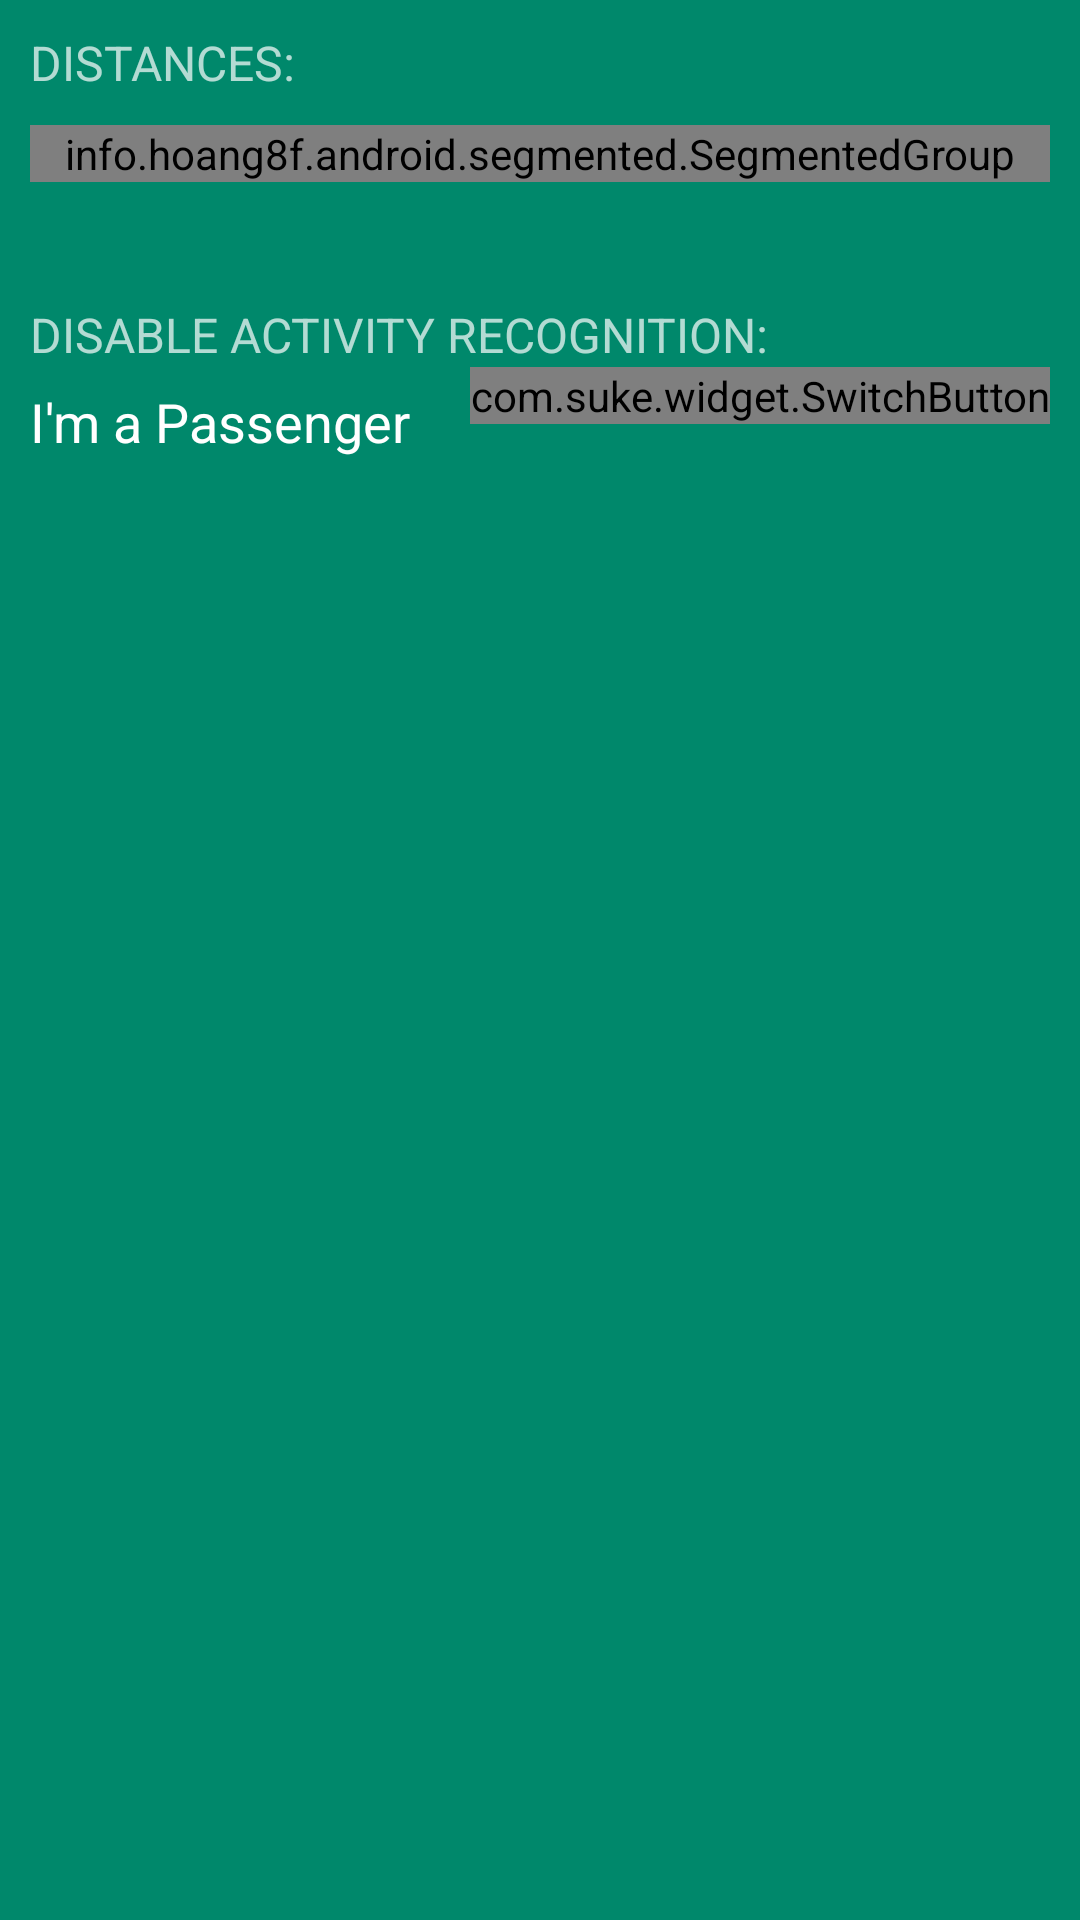

The Android layout XML behind this screen, and the referenced resources:
<!-- AndroidManifest.xml: application theme Theme.Design.NoActionBar -->
<!-- res/layout/activity_settings.xml -->
<?xml version="1.0" encoding="utf-8"?>
<LinearLayout xmlns:android="http://schemas.android.com/apk/res/android"
    xmlns:app="http://schemas.android.com/apk/res-auto"
    xmlns:tools="http://schemas.android.com/tools"
    android:layout_width="match_parent"
    android:layout_height="match_parent"
    android:id="@+id/settings_page"
    android:orientation="vertical"
    android:background="@color/observatoryGreen"
    tools:context="chrisdurning.bestdriver.SettingsActivity">

    <TextView
        android:layout_width="match_parent"
        android:layout_height="wrap_content"
        android:layout_marginStart="10dp"
        android:layout_marginTop="10dp"
        android:text="@string/Distance"
        android:textSize="16sp"/>

    <info.hoang8f.android.segmented.SegmentedGroup
        xmlns:segmentedgroup="http://schemas.android.com/apk/res-auto"
        android:id="@+id/segmented2"
        android:layout_width="match_parent"
        android:layout_height="wrap_content"
        android:layout_margin="10dp"
        segmentedgroup:sc_tint_color="@color/white"
        segmentedgroup:sc_checked_text_color="@color/observatoryGreen"
        android:orientation="horizontal"
        segmentedgroup:sc_border_width="2dp"
        android:weightSum="2"
        segmentedgroup:sc_corner_radius="10dp">

        <RadioButton
            android:id="@+id/miles_button"
            android:layout_width="0dp"
            android:layout_height="wrap_content"
            android:text="Miles"
            android:layout_weight="1"
            style="@style/RadioButton" />

        <RadioButton
            android:id="@+id/kilos_button"
            android:layout_width="0dp"
            android:layout_height="wrap_content"
            android:text="Kilometers"
            android:layout_weight="1"
            style="@style/RadioButton" />
    </info.hoang8f.android.segmented.SegmentedGroup>

    <TextView
        android:layout_width="match_parent"
        android:layout_height="wrap_content"
        android:layout_marginStart="10dp"
        android:layout_marginTop="30dp"
        android:text="@string/Passenger"
        android:textSize="16sp"/>

    <RelativeLayout
        android:layout_width="match_parent"
        android:layout_height="wrap_content">

        <TextView
            android:id="@+id/passenger_textview"
            android:layout_width="wrap_content"
            android:layout_height="wrap_content"
            android:layout_marginTop="6dp"
            android:layout_marginLeft="10dp"
            android:text="I'm a Passenger"
            android:textColor="@color/white"
            android:textSize="18dp" />

        <com.suke.widget.SwitchButton
            android:id="@+id/switch_button"
            android:layout_width="wrap_content"
            android:layout_height="wrap_content"
            android:layout_alignParentRight="true"
            android:layout_marginRight="10dp"
            app:sb_checked_color="@color/yellowStench"

            app:sb_show_indicator="false"
            app:sb_uncheck_color="@color/white" />


    </RelativeLayout>


</LinearLayout>
<!-- resources referenced by this layout -->
<resources>
  <color name="observatoryGreen">#00886B</color>
  <color name="white">#ffffff</color>
  <color name="yellowStench">#FFD700</color>
  <string name="Distance">DISTANCES:</string>
  <string name="Passenger">DISABLE ACTIVITY RECOGNITION:</string>
</resources>
